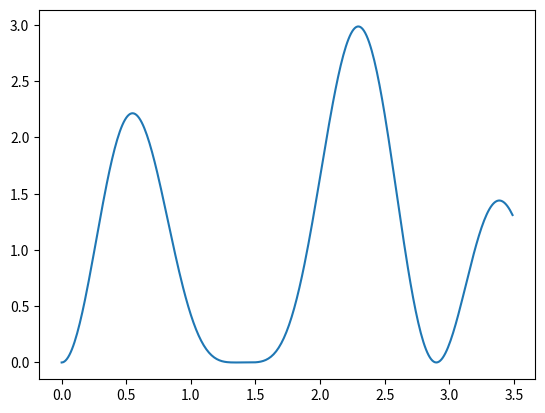

Reproduce this figure in Python. (Note: this script raises an exception after producing the figure.)

import pandas as pd
import numpy as np
import matplotlib.pyplot as plt

# The true function for the data
def function_true(x):
    return (np.sin(x) + np.sin((10.0/3.0)*x))**2

# Generate random data using function_true() as truth
# With gaussian uncertainty on each point
def generate_data(num_entries):
    print(f"Generating data for {num_entries} entries")

    xmin, xmax = 0.0, 3.5
    inputs = np.arange(xmin,xmax,0.01)
    results = function_true(inputs)
    plt.plot(inputs,results)
    plot_name_true = "../Plots/true_fuction.png"
    plt.savefig(plot_name_true)
    print(f"Saved true function plot as {plot_name_true}")

    X = np.full((num_entries),-1000.0)
    Y = np.full((num_entries),-1000.0)
    Y_estimate = np.full((num_entries),-1000.0)

    for i in range(num_entries):
        X[i] = np.random.uniform(xmin,xmax)
        Y[i] = function_true(X[i])
        y_err = np.random.normal(loc=0,scale=0.5)
        Y_estimate[i] = Y[i]+y_err

    plt.scatter(X,Y_estimate)
    plot_name_data = f"../Plots/data_plot_{num_entries}.png"
    plt.savefig(plot_name_data)
    plt.clf()
    print(f"Saved data plot as {plot_name_data}")

    df_x = pd.DataFrame(X,columns=['X'])
    df_y = pd.DataFrame(Y)
    df_yestimate = pd.DataFrame(Y_estimate)

    df = df_x
    df.insert(1,"estimate",df_yestimate)
    df.insert(2,"truth",df_y)

    data_save_name = f"../SavedData/simulated_data_{num_entries}.pkl"
    df.to_pickle(data_save_name)
    print(f"Saved dataframe to pickle file {data_save_name}")
    print("\n")

generate_data(100)
generate_data(1000)
generate_data(10000)
generate_data(100000)
generate_data(1000000)
